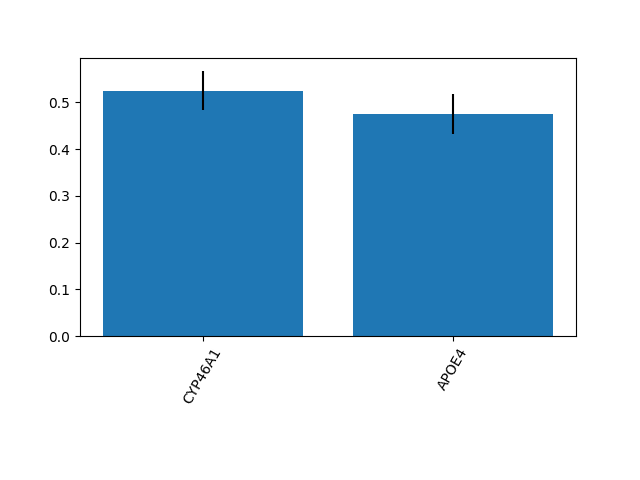

Source data for this figure (header and first rows):
0.5249292682487389, 0.4750707317512611
0.04231, 0.04231
